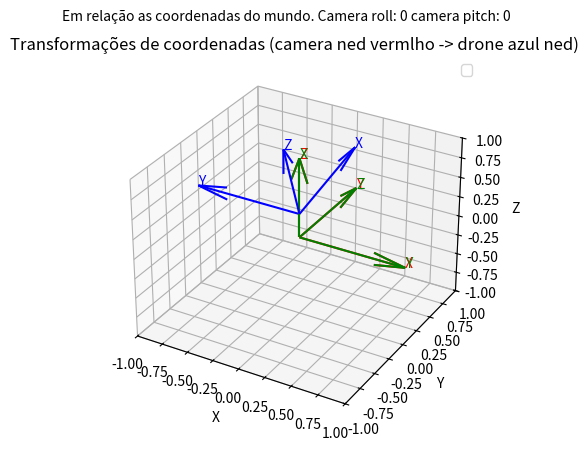

Reproduce this figure in Python. (Note: this script raises an exception after producing the figure.)
import numpy as np
import matplotlib.pyplot as plt
from scipy.spatial.transform import Rotation as R

# Matrizes de transformação
imu_T_cvcam = np.array([[-1., 0., 0., 0.0],
                        [0., -0.25881905, 0.96592583, 0.0],
                        [0., 0.96592583, 0.25881905, 0.0],
                        [0, 0, 0, 1]])
drone_T_imu = np.array([
    [1., 0., 0., 0.],
    [0., 1., 0., 0.],
    [0., 0., 1., 0.3],
    [0., 0., 0., 1.]
])
ned_T_enu = np.array([
    [0, 1, 0, 0],
    [1, 0, 0, 0],
    [0, 0, -1, 0],
    [0, 0, 0, 1]
])
world_T_cv = np.array([
    [1, 0, 0, 0],
    [0, -1, 0, 0],
    [0, 0, -1, 0],
    [0, 0, 0, 1]
])

cvcam_T_nedcam = np.array([
    [0., 1., 0., 0.],
    [0., 0., 1., 0.],
    [1., 0., 0., 0.],
    [0., 0., 0., 1.]
])


drone_T_cvcam = drone_T_imu @ imu_T_cvcam
drone_T_nedcam = drone_T_cvcam @ cvcam_T_nedcam

def plot_frame(ax, transformation, label, color, scale=1):
    origin = transformation[:3, 3]
    x_axis = transformation[:3, 0]
    y_axis = transformation[:3, 1]
    z_axis = transformation[:3, 2]
    
    ax.quiver(origin[0], origin[1], origin[2], x_axis[0], x_axis[1], x_axis[2], color=color)
    ax.text(origin[0] + x_axis[0], origin[1] + x_axis[1], origin[2] + x_axis[2], 'X', color=color)
    ax.quiver(origin[0], origin[1], origin[2], y_axis[0], y_axis[1], y_axis[2], color=color)
    ax.text(origin[0] + y_axis[0], origin[1] + y_axis[1], origin[2] + y_axis[2], 'Y', color=color)
    ax.quiver(origin[0], origin[1], origin[2], z_axis[0], z_axis[1], z_axis[2], color=color)
    ax.text(origin[0] + z_axis[0], origin[1] + z_axis[1], origin[2] + z_axis[2], 'Z', color=color)

def transform_angles(roll_cam_deg, pitch_cam_deg):
    fig = plt.figure()
    ax = fig.add_subplot(111, projection='3d')
    
    #world_frame = np.eye(4)
    #plot_frame(ax, world_frame, 'World', 'black')

    ned_cam_rot = R.from_euler('xyz', [roll_cam_deg, pitch_cam_deg, 0], degrees=True).as_matrix()
    ned_cam = np.eye(4)
    ned_cam[:3, :3] = ned_cam_rot
    plot_frame(ax, ned_cam, 'NED Camera', 'red')
    
    cv_cam = cvcam_T_nedcam @ ned_cam
    plot_frame(ax, cv_cam, 'CV Camera', 'green')
    #cam_world = ned_T_enu.T @ ned_cam
    #plot_frame(ax, cam_world, 'NED Camera', 'red')

    drone_frame = drone_T_nedcam @ ned_cam
    plot_frame(ax, drone_frame, 'Drone', 'blue')
    #drone_world = ned_T_enu.T @ drone_frame
    #print(ned_T_enu.T)
    #plot_frame(ax, drone_frame, 'Drone', 'blue')
    
    ax.set_xlim([-1, 1])
    ax.set_ylim([-1, 1])
    ax.set_zlim([-1, 1])
    ax.set_xlabel('X')
    ax.set_ylabel('Y')
    ax.set_zlabel('Z')
    ax.legend()
    plt.title('Transformações de coordenadas (camera ned vermlho -> drone azul ned)')
    plt.suptitle('Em relação as coordenadas do mundo. Camera roll: {} camera pitch: {}'.format(roll_cam_deg, pitch_cam_deg),
                 fontsize=10)
    plt.show()

    r = R.from_matrix(drone_world[:3, :3])
    roll_drone_deg, pitch_drone_deg, _ = r.as_euler('xyz', degrees=True)
    
    return roll_drone_deg, pitch_drone_deg

roll_cam_deg = -0
pitch_cam_deg = -0
roll_drone_deg, pitch_drone_deg = transform_angles(roll_cam_deg, pitch_cam_deg)
print("Roll do Drone (graus):", roll_drone_deg)
print("Pitch do Drone (graus):", pitch_drone_deg)